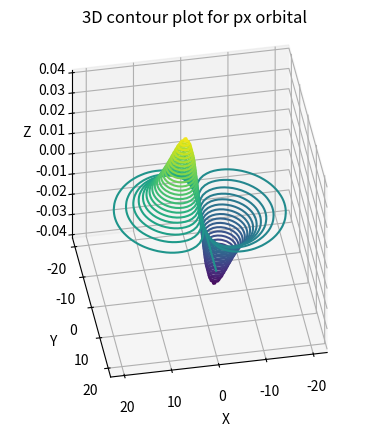

Write Python code to recreate this figure.
import numpy as np
import matplotlib.pyplot as plt
from matplotlib import cm
from mpl_toolkits import mplot3d

epsilon=10E-10
Z=1
N=3

def func_dxy(x,y,z):    
    r=np.sqrt(x**2+y**2+z**2)
    if r<epsilon:
        return 0
    rho=2*Z*r/N
    
    R3d=1/9/np.sqrt(30)*rho**2*Z**3/2*np.exp(-rho/2)
    Y3dxy=np.sqrt(60/4)*x*y/r**2*np.sqrt(1/4/np.pi)
    return Y3dxy*R3d
    
def func_px(x,y,z):
    r=np.sqrt(x**2+y**2+z**2)
    if r<epsilon:
        return 0

    rho=2*Z*r/N
    R2p=(1/2/np.sqrt(6))*rho*Z**3/2*np.exp(-rho/2)
    Y2px=np.sqrt(3)*x/r/np.sqrt(4*np.pi)

    return R2p*Y2px

    
    

x_min=-20; x_max=20; z=0
y_min=-20; y_max=20

num_x=50; num_y=50
dxy=np.zeros([num_x,num_y],float); 
xx=np.zeros([num_x,num_y],float); yy=np.zeros([num_x,num_y],float)
px=np.zeros([num_x,num_y],float); 
colors=np.zeros([num_x,num_y],dtype=str); 
colortuple=('r','b','y','g')
for nx in range(num_x):
    for ny in range(num_y):
        xx[nx,ny]=nx/(num_x-1)*(x_max-x_min)+x_min
        yy[nx,ny]=ny/(num_y-1)*(y_max-y_min)+y_min
        dxy[nx,ny]=func_dxy(nx/(num_x-1)*(x_max-x_min)+x_min,ny/(num_y-1)*(y_max-y_min)+y_min,z)
        px[nx,ny]=func_px(nx/(num_x-1)*(x_max-x_min)+x_min,ny/(num_y-1)*(y_max-y_min)+y_min,z)
        colors[nx,ny] = colortuple[(nx + ny)%len(colortuple)]


ax=plt.axes(projection='3d',proj_type='ortho')
#ensure the aspect is correct
ax.set_box_aspect([1,1,1])

# ax.plot_surface(xx, yy, dxy, rstride=1, cstride=1, cmap='jet', edgecolor='none')



# Example1.1
ax.contour3D(xx,yy,px,50)#,cmap=cm.coolwarm)
ax.set_title('3D contour plot for px orbital')

## Example1.2
#ax.contour3D(xx,yy,px,50,zdir='z',offset=0.015)#,cmap=cm.coolwarm)
#ax.set_title('2D contour plot in xy(z=0.015) plane in 3D')

## Example1.3
#ax.contour3D(xx,yy,px,50,zdir='x',offset=10,cmap=cm.coolwarm)
#ax.set_title('2D contour plot in yz(x=10) plane in 3D')

## Example2.1
#ax.plot_wireframe(xx, yy, px, color='grey')
#ax.set_title('wireframe of px orbital')
#
## Example2.2
#ax.plot_surface(xx, yy, px, cmap='jet', edgecolor='none')
#ax.set_title('plot_surface of px orbital')

## Example2.3
#ax.plot_surface(xx, yy, px, rstride=5, cstride=1, cmap='jet', edgecolor='none')
#ax.set_title('rstride=5')
#
## Example2.4
#ax.plot_surface(xx, yy, px, rstride=4, cstride=4, cmap='jet', edgecolor='none')
#ax.set_title('cstride=5')

## Example2.5
#ax.plot_surface(xx, yy, px, facecolors=colors, linewidth=0,shade=False)
#ax.set_title('change facecolors')

##practice1
# ax.plot_wireframe(xx, yy, px, color='grey')
# #ax.plot_surface(xx, yy, px,  cmap='jet', linewidth=0,shade=False)
# ax.contour3D(xx,yy,px,50,zdir='z',offset=0.045,cmap=cm.coolwarm)
# ax.contour3D(xx,yy,px,50,zdir='x',offset=22,cmap=cm.coolwarm)
# ax.contour3D(xx,yy,px,50,zdir='y',offset=22,cmap=cm.coolwarm)
# ax.set_title('combination of different plots')

# ax.contour3D(xx,yy,dxy,20,zdir='z',offset=-0.01,cmap=cm.coolwarm)
# ax.contour3D(xx,yy,dxy,20,zdir='z',offset=-0.01)
# ax.contour3D(xx,yy,dxy,100)


ax.set_xlabel('X')
ax.set_ylabel('Y')
ax.set_zlabel('Z')

#plt.title('cstride=10')

phi=40
theta=80
ax.view_init(phi, theta)
plt.draw()
